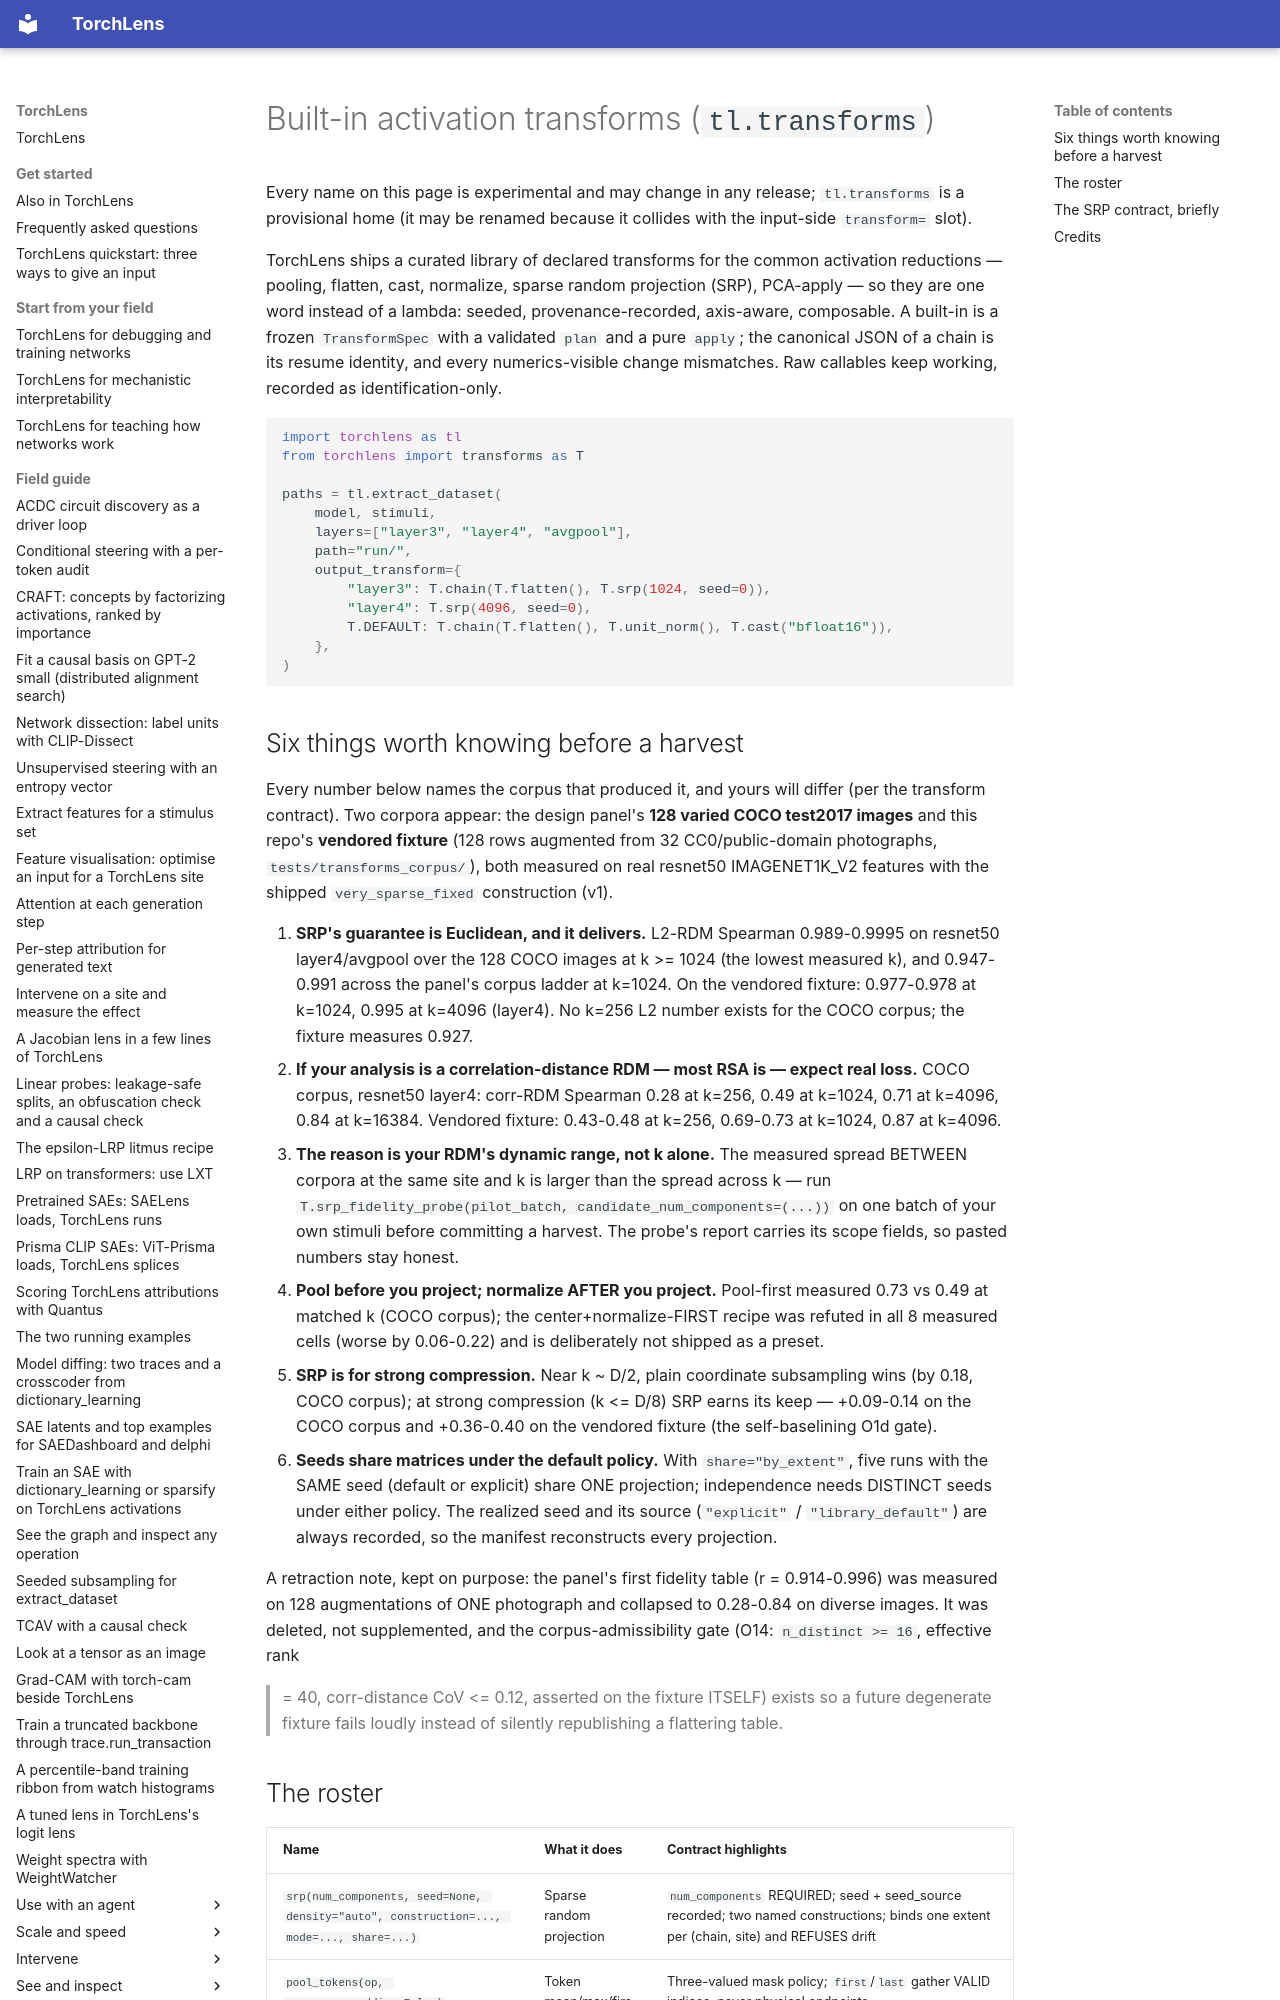

repository: johnmarktaylor91/torchlens · page: reference/transforms/index.html · generator: mkdocs

# Built-in activation transforms (`tl.transforms`)

Every name on this page is experimental and may change in any
release; `tl.transforms` is a provisional home (it may be renamed because it
collides with the input-side `transform=` slot).

TorchLens ships a curated library of declared transforms for the common
activation reductions — pooling, flatten, cast, normalize, sparse random
projection (SRP), PCA-apply — so they are one word instead of a lambda:
seeded, provenance-recorded, axis-aware, composable. A built-in is a frozen
`TransformSpec` with a validated `plan` and a pure `apply`; the canonical
JSON of a chain is its resume identity, and every numerics-visible change
mismatches. Raw callables keep working, recorded as identification-only.

```python
import torchlens as tl
from torchlens import transforms as T

paths = tl.extract_dataset(
    model, stimuli,
    layers=["layer3", "layer4", "avgpool"],
    path="run/",
    output_transform={
        "layer3": T.chain(T.flatten(), T.srp(1024, seed=0)),
        "layer4": T.srp(4096, seed=0),
        T.DEFAULT: T.chain(T.flatten(), T.unit_norm(), T.cast("bfloat16")),
    },
)
```
